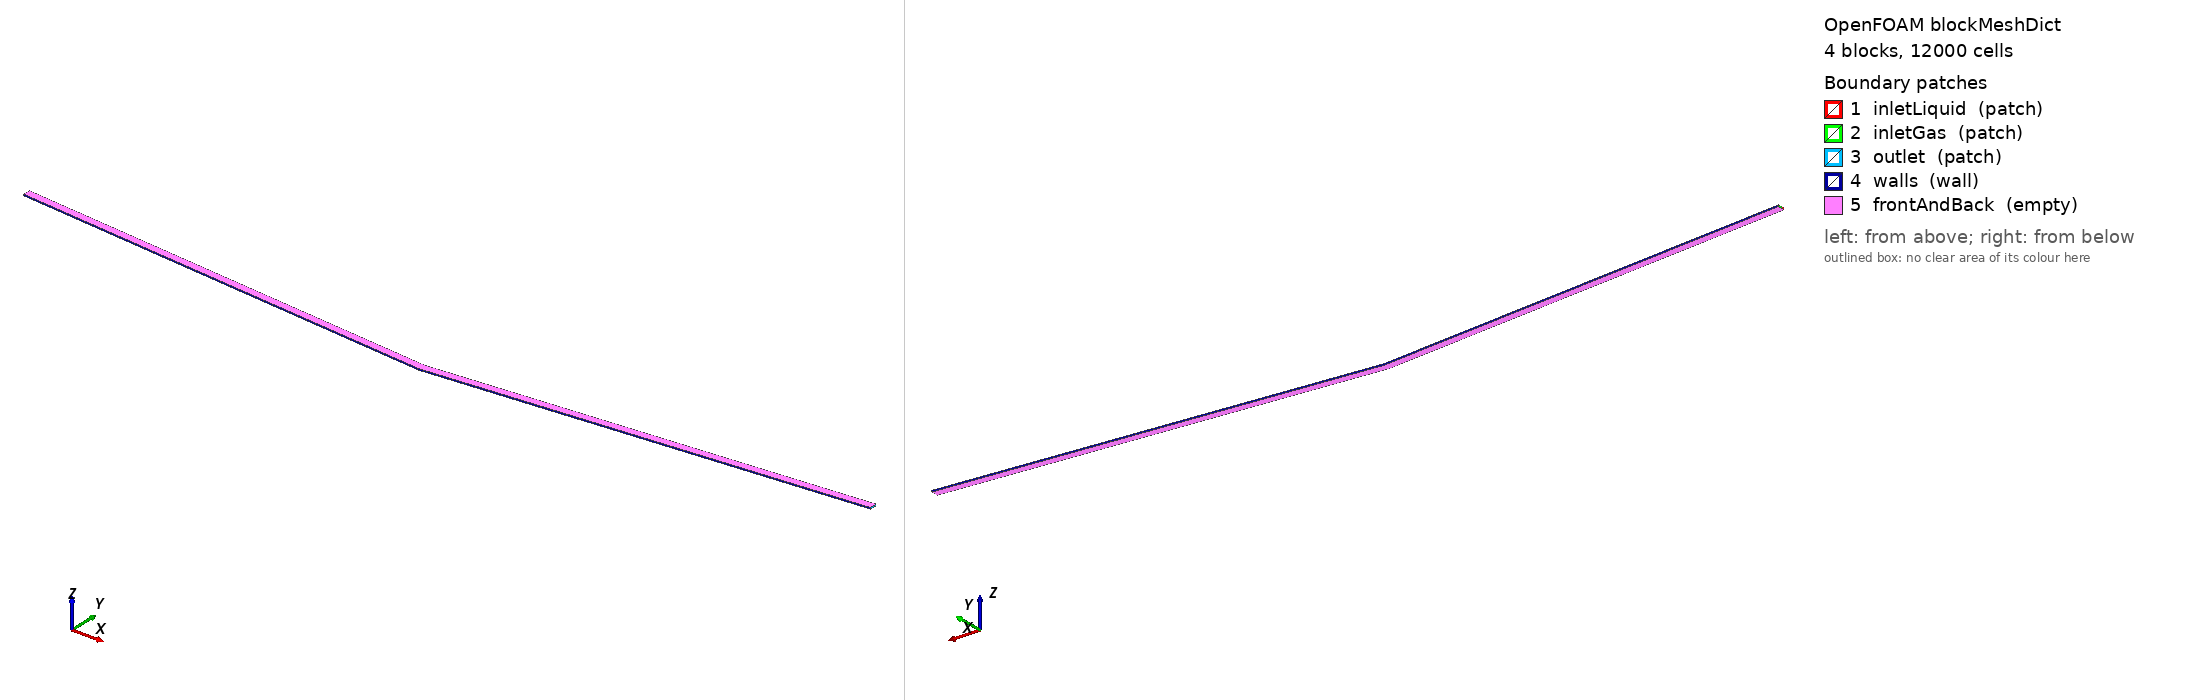

OpenFOAM case: the mesh blockMesh builds from blockMeshDict, 4 block(s), 12000 cells. Boundary patches (legend numbers): 1 inletLiquid (patch), 2 inletGas (patch), 3 outlet (patch), 4 walls (wall), 5 frontAndBack (empty). Left view from above one corner, right view from below the opposite corner. Boundary conditions: 4 field file(s) under 0/; 5 of 5 drawn patches have an entry in a shipped field file.

=== system/blockMeshDict ===
/*--------------------------------*- C++ -*----------------------------------*\
  =========                 |
  \\      /  F ield         | OpenFOAM: The Open Source CFD Toolbox
   \\    /   O peration     | Website:  https://openfoam.org
    \\  /    A nd           | Version:  14
     \\/     M anipulation  |
\*---------------------------------------------------------------------------*/
FoamFile
{
    format      ascii;
    class       dictionary;
    location    "system";
    object      blockMeshDict;
}
// * * * * * * * * * * * * * * * * * * * * * * * * * * * * * * * * * * * * * //


scale   1;

vertices
(
    (0 0.2614672282 0)
    (0 0.2765245258 0)
    (0 0.3116582201 0)
    (3 0 0)
    (3 0.01505729756 0)
    (3 0.05019099188 0)
    (6 0.2614672282 0)
    (6 0.2765245258 0)
    (6 0.3116582201 0)
    (0 0.2614672282 0.01)
    (0 0.2765245258 0.01)
    (0 0.3116582201 0.01)
    (3 0 0.01)
    (3 0.01505729756 0.01)
    (3 0.05019099188 0.01)
    (6 0.2614672282 0.01)
    (6 0.2765245258 0.01)
    (6 0.3116582201 0.01)
);

blocks
(
    hex (0 3 4 1 9 12 13 10) (600 3 1) simpleGrading (1 1 1)
    hex (1 4 5 2 10 13 14 11) (600 7 1) simpleGrading (1 1 1)
    hex (3 6 7 4 12 15 16 13) (600 3 1) simpleGrading (1 1 1)
    hex (4 7 8 5 13 16 17 14) (600 7 1) simpleGrading (1 1 1)
);

boundary
(
    inletLiquid
    {
        type patch;
        faces
        (
            (0 9 10 1)
        );
    }

    inletGas
    {
        type patch;
        faces
        (
            (1 10 11 2)
        );
    }

    outlet
    {
        type patch;
        faces
        (
            (7 16 15 6) (8 17 16 7)
        );
    }

    walls
    {
        type wall;
        faces
        (
            (3 12 9 0) (6 15 12 3) (2 11 14 5) (5 14 17 8)
        );
    }

    frontAndBack
    {
        type empty;
        faces
        (
            (0 1 4 3) (9 12 13 10) (1 2 5 4) (10 13 14 11) (3 4 7 6) (12 15 16 13) (4 5 8 7) (13 16 17 14)
        );
    }
);

// ************************************************************************* //


=== system/controlDict ===
/*--------------------------------*- C++ -*----------------------------------*\
  =========                 |
  \\      /  F ield         | OpenFOAM: The Open Source CFD Toolbox
   \\    /   O peration     | Website:  https://openfoam.org
    \\  /    A nd           | Version:  14
     \\/     M anipulation  |
\*---------------------------------------------------------------------------*/
FoamFile
{
    format      ascii;
    class       dictionary;
    location    "system";
    object      controlDict;
}
// * * * * * * * * * * * * * * * * * * * * * * * * * * * * * * * * * * * * * //


solver          compressibleVoF;

startFrom       startTime;

startTime       0;

stopAt          endTime;

endTime         5;

deltaT          0.001;

writeControl    adjustableRunTime;

writeInterval   0.25;

purgeWrite      0;

writeFormat     binary;

writePrecision  8;

writeCompression off;

timeFormat      general;

timePrecision   10;

runTimeModifiable yes;

adjustTimeStep  yes;

maxCo           0.5;
maxAlphaCo      0.5;
maxDeltaT       0.01;

// ************************************************************************* //


=== 0/T ===
/*--------------------------------*- C++ -*----------------------------------*\
  =========                 |
  \\      /  F ield         | OpenFOAM: The Open Source CFD Toolbox
   \\    /   O peration     | Website:  https://openfoam.org
    \\  /    A nd           | Version:  14
     \\/     M anipulation  |
\*---------------------------------------------------------------------------*/
FoamFile
{
    format      ascii;
    class       volScalarField;
    location    "0";
    object      T;
}
// * * * * * * * * * * * * * * * * * * * * * * * * * * * * * * * * * * * * * //


dimensions      [temperature];

internalField   uniform 293;

boundaryField
{
    inletLiquid
    {
        type            fixedValue;
        value           uniform 293;
    }

    inletGas
    {
        type            fixedValue;
        value           uniform 293;
    }

    outlet
    {
        type            inletOutlet;
        inletValue      uniform 293;
        value           uniform 293;
    }

    walls
    {
        type            zeroGradient;
    }

    frontAndBack
    {
        type            empty;
    }
}

// ************************************************************************* //


=== 0/T.oil ===
/*--------------------------------*- C++ -*----------------------------------*\
  =========                 |
  \\      /  F ield         | OpenFOAM: The Open Source CFD Toolbox
   \\    /   O peration     | Website:  https://openfoam.org
    \\  /    A nd           | Version:  14
     \\/     M anipulation  |
\*---------------------------------------------------------------------------*/
FoamFile
{
    format      binary;
    class       volScalarField;
    location    "0";
    object      T.oil;
}
// * * * * * * * * * * * * * * * * * * * * * * * * * * * * * * * * * * * * * //

dimensions      [0 0 0 1 0 0 0];

internalField   uniform 293;

boundaryField
{
    inletLiquid
    {
        type            calculated;
        value           uniform 293;
    }
    inletGas
    {
        type            calculated;
        value           uniform 293;
    }
    outlet
    {
        type            calculated;
        value           uniform 293;
    }
    walls
    {
        type            calculated;
        value           uniform 293;
    }
    frontAndBack
    {
        type            empty;
    }
}


// ************************************************************************* //


=== 0/alpha.oil ===
/*--------------------------------*- C++ -*----------------------------------*\
  =========                 |
  \\      /  F ield         | OpenFOAM: The Open Source CFD Toolbox
   \\    /   O peration     | Website:  https://openfoam.org
    \\  /    A nd           | Version:  14
     \\/     M anipulation  |
\*---------------------------------------------------------------------------*/
FoamFile
{
    format      ascii;
    class       volScalarField;
    location    "0";
    object      alpha.oil;
}
// * * * * * * * * * * * * * * * * * * * * * * * * * * * * * * * * * * * * * //


dimensions      [];

internalField   uniform 0;

boundaryField
{
    inletLiquid
    {
        type            fixedValue;
        value           uniform 1;
    }

    inletGas
    {
        type            fixedValue;
        value           uniform 0;
    }

    outlet
    {
        type            inletOutlet;
        inletValue      uniform 0;
        value           uniform 0;
    }

    walls
    {
        type            zeroGradient;
    }

    frontAndBack
    {
        type            empty;
    }
}

// ************************************************************************* //


=== 0/p_rgh ===
/*--------------------------------*- C++ -*----------------------------------*\
  =========                 |
  \\      /  F ield         | OpenFOAM: The Open Source CFD Toolbox
   \\    /   O peration     | Website:  https://openfoam.org
    \\  /    A nd           | Version:  14
     \\/     M anipulation  |
\*---------------------------------------------------------------------------*/
FoamFile
{
    format      ascii;
    class       volScalarField;
    location    "0";
    object      p_rgh;
}
// * * * * * * * * * * * * * * * * * * * * * * * * * * * * * * * * * * * * * //


dimensions      [pressure];

internalField   uniform 100000;

boundaryField
{
    inletLiquid
    {
        type            fixedFluxPressure;
        value           uniform 100000;
    }

    inletGas
    {
        type            fixedFluxPressure;
        value           uniform 100000;
    }

    outlet
    {
        type            fixedValue;
        value           uniform 100000;
    }

    walls
    {
        type            fixedFluxPressure;
        value           uniform 100000;
    }

    frontAndBack
    {
        type            empty;
    }
}

// ************************************************************************* //
